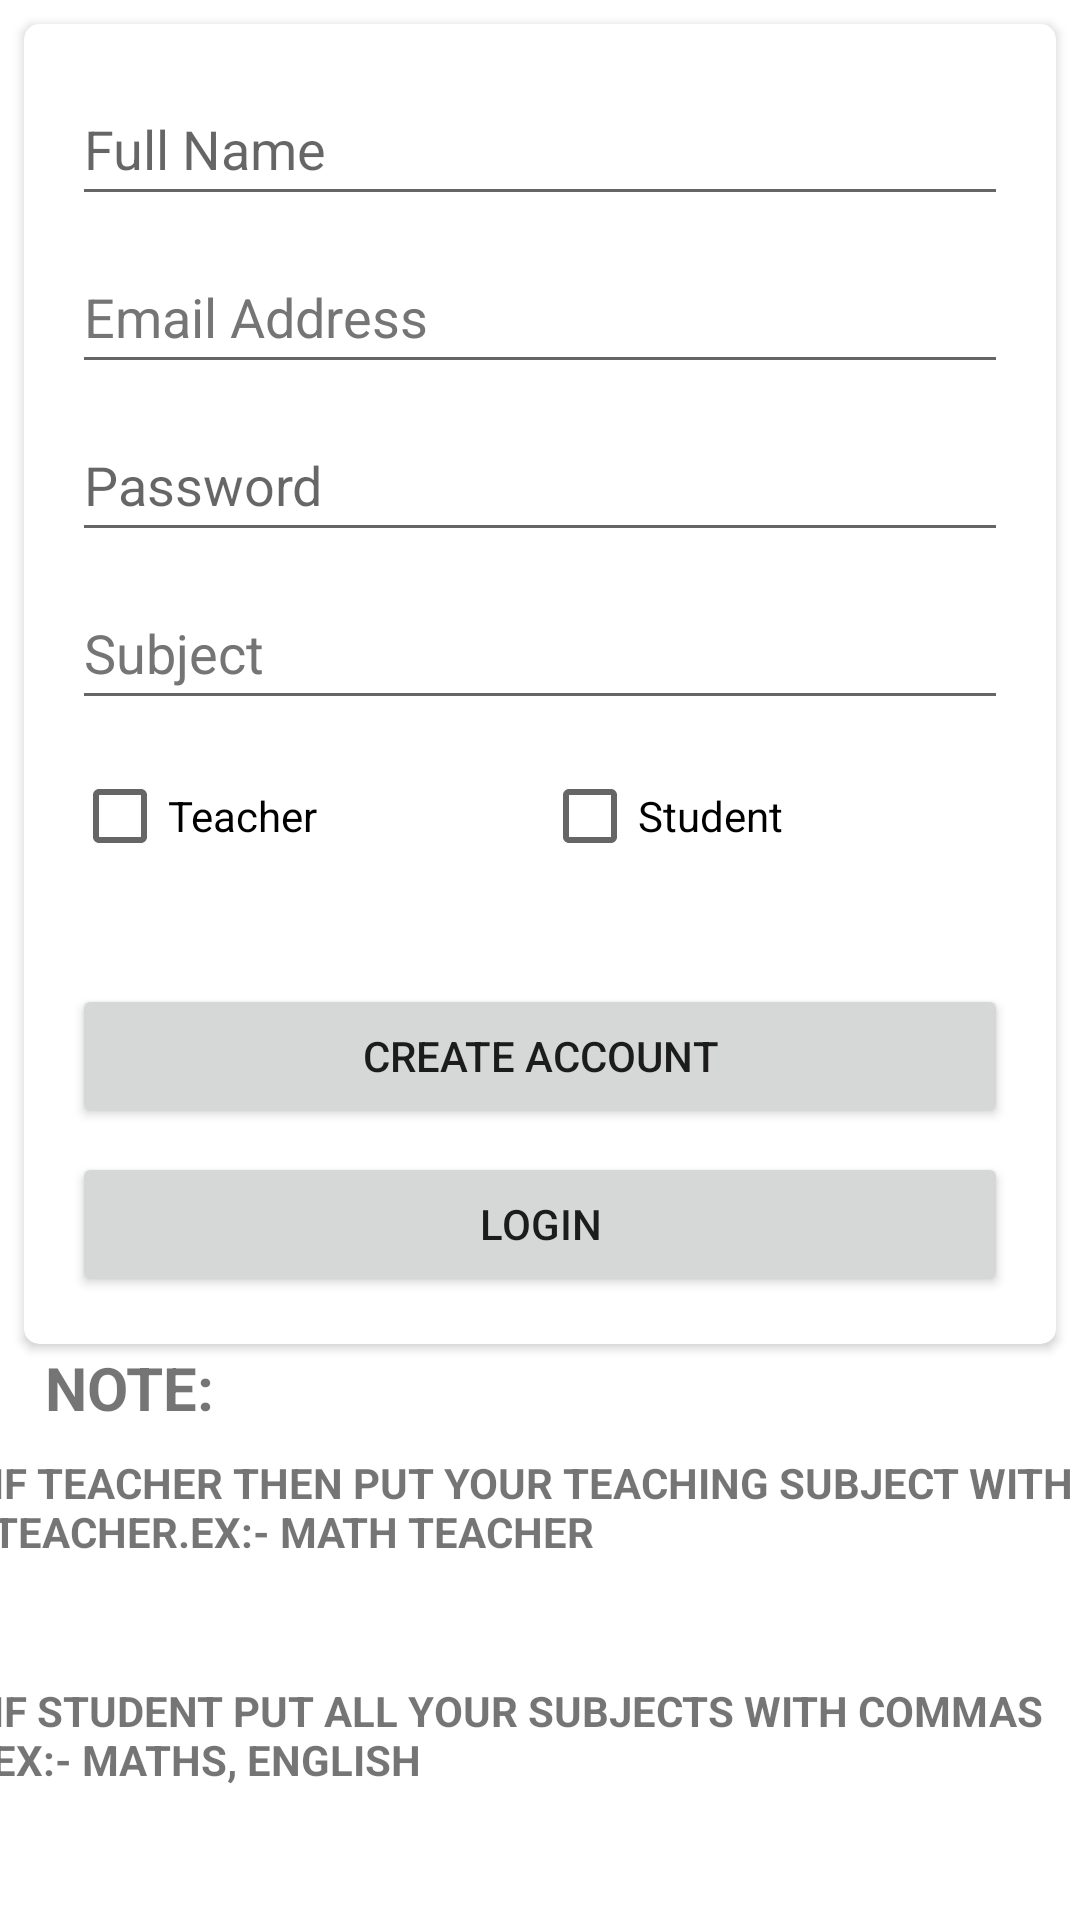

Layout XML and referenced resources for this Android screen:
<!-- AndroidManifest.xml: application theme Theme.SIP.NoActionBar -->
<!-- res/layout/activity_register.xml -->
<?xml version="1.0" encoding="utf-8"?>
<androidx.constraintlayout.widget.ConstraintLayout xmlns:android="http://schemas.android.com/apk/res/android"
    xmlns:app="http://schemas.android.com/apk/res-auto"
    xmlns:tools="http://schemas.android.com/tools"
    android:layout_width="match_parent"
    android:layout_height="match_parent"
    tools:context=".Register">

    <androidx.cardview.widget.CardView
        android:id="@+id/cardView"
        android:layout_width="0dp"
        android:layout_height="wrap_content"
        android:layout_marginStart="8dp"
        android:layout_marginTop="8dp"
        android:layout_marginEnd="8dp"
        app:cardCornerRadius="5dp"
        app:layout_constraintEnd_toEndOf="parent"
        app:layout_constraintStart_toStartOf="parent"
        app:layout_constraintTop_toTopOf="parent">

        <androidx.constraintlayout.widget.ConstraintLayout
            android:layout_width="match_parent"
            android:layout_height="match_parent">

            <EditText
                android:id="@+id/registerName"
                android:layout_width="0dp"
                android:layout_height="wrap_content"
                android:layout_marginStart="16dp"
                android:layout_marginTop="16dp"
                android:layout_marginEnd="16dp"
                android:ems="10"
                android:hint="Full Name"
                android:inputType="textPersonName"
                android:minHeight="48dp"
                app:layout_constraintEnd_toEndOf="parent"
                app:layout_constraintStart_toStartOf="parent"
                app:layout_constraintTop_toTopOf="parent" />

            <EditText
                android:id="@+id/registerEmail"
                android:layout_width="0dp"
                android:layout_height="wrap_content"
                android:layout_marginStart="16dp"
                android:layout_marginTop="8dp"
                android:layout_marginEnd="16dp"
                android:ems="10"
                android:hint="Email Address"
                android:inputType="textEmailAddress"
                android:minHeight="48dp"
                android:textColorHint="#757575"
                app:layout_constraintEnd_toEndOf="parent"
                app:layout_constraintStart_toStartOf="parent"
                app:layout_constraintTop_toBottomOf="@+id/registerName" />

            <EditText
                android:id="@+id/registerPassword"
                android:layout_width="0dp"
                android:layout_height="wrap_content"
                android:layout_marginStart="16dp"
                android:layout_marginTop="8dp"
                android:layout_marginEnd="16dp"
                android:ems="10"
                android:hint="Password"
                android:inputType="textPassword"
                android:minHeight="48dp"
                app:layout_constraintEnd_toEndOf="parent"
                app:layout_constraintStart_toStartOf="parent"
                app:layout_constraintTop_toBottomOf="@+id/registerEmail" />

            <EditText
                android:id="@+id/registerPhone"
                android:layout_width="0dp"
                android:layout_height="wrap_content"
                android:layout_marginStart="16dp"
                android:layout_marginTop="8dp"
                android:layout_marginEnd="16dp"
                android:ems="10"
                android:hint="Subject"
                android:inputType="text"
                android:minHeight="48dp"
                android:textColorHint="#757575"
                app:layout_constraintEnd_toEndOf="parent"
                app:layout_constraintStart_toStartOf="parent"
                app:layout_constraintTop_toBottomOf="@+id/registerPassword" />

            <CheckBox
                android:id="@+id/isTeacher"
                android:layout_width="wrap_content"
                android:layout_height="wrap_content"
                android:layout_marginStart="16dp"

                android:layout_marginTop="8dp"
                android:text="Teacher   "
                app:layout_constraintStart_toStartOf="parent"
                app:layout_constraintTop_toBottomOf="@+id/registerPhone" />

            <CheckBox
                android:id="@+id/isStudent"
                android:layout_width="wrap_content"
                android:layout_height="wrap_content"
                android:layout_marginTop="8dp"
                android:layout_marginEnd="16dp"
                android:text="Student   "
                app:layout_constraintEnd_toEndOf="parent"
                app:layout_constraintStart_toEndOf="@+id/isTeacher"
                app:layout_constraintTop_toBottomOf="@+id/registerPhone" />

            <Button
                android:id="@+id/registerBtn"
                android:layout_width="0dp"
                android:layout_height="wrap_content"
                android:layout_marginStart="16dp"
                android:layout_marginTop="32dp"
                android:layout_marginEnd="16dp"
                android:text="Create Account"
                app:layout_constraintEnd_toEndOf="parent"
                app:layout_constraintStart_toStartOf="parent"
                app:layout_constraintTop_toBottomOf="@+id/isStudent" />

            <Button
                android:id="@+id/gotoLogin"
                android:layout_width="0dp"
                android:layout_height="wrap_content"
                android:layout_marginStart="16dp"
                android:layout_marginTop="8dp"
                android:layout_marginEnd="16dp"
                android:layout_marginBottom="16dp"
                android:text="Login"
                app:layout_constraintBottom_toBottomOf="parent"
                app:layout_constraintEnd_toEndOf="parent"
                app:layout_constraintStart_toStartOf="parent"
                app:layout_constraintTop_toBottomOf="@+id/registerBtn" />


        </androidx.constraintlayout.widget.ConstraintLayout>
    </androidx.cardview.widget.CardView>


    <TextView
        android:layout_width="match_parent"
        android:layout_height="wrap_content"
        android:text="   NOTE: "
        android:textSize="20dp"
        android:textStyle="bold"
        app:layout_constraintBottom_toTopOf="@+id/textView3"
        app:layout_constraintTop_toBottomOf="@+id/cardView"
        app:layout_constraintVertical_bias="0.093"
        tools:layout_editor_absoluteX="0dp" />

    <TextView
        android:id="@+id/textView3"
        android:layout_width="374dp"
        android:layout_height="74dp"
        android:text="IF TEACHER THEN PUT YOUR TEACHING SUBJECT WITH TEACHER.EX:- MATH TEACHER "
        android:textStyle="bold"
        app:layout_constraintBottom_toBottomOf="parent"
        app:layout_constraintEnd_toEndOf="parent"
        app:layout_constraintHorizontal_bias="0.216"
        app:layout_constraintStart_toStartOf="parent"
        app:layout_constraintTop_toBottomOf="@+id/cardView"
        app:layout_constraintVertical_bias="0.311" />

    <TextView
        android:id="@+id/textView4"
        android:layout_width="374dp"
        android:layout_height="74dp"
        android:text="IF STUDENT PUT ALL YOUR SUBJECTS WITH COMMAS EX:- MATHS, ENGLISH  "
        android:textStyle="bold"
        app:layout_constraintBottom_toBottomOf="parent"
        app:layout_constraintEnd_toEndOf="parent"
        app:layout_constraintHorizontal_bias="0.216"
        app:layout_constraintStart_toStartOf="parent"
        app:layout_constraintTop_toBottomOf="@+id/textView3"
        app:layout_constraintVertical_bias="0.271" />


</androidx.constraintlayout.widget.ConstraintLayout>
<!-- resources referenced by this layout -->
<resources>
  <style name="Theme.SIP.NoActionBar">
          <item name="windowActionBar">false</item>
          <item name="windowNoTitle">true</item>
      </style>
</resources>
